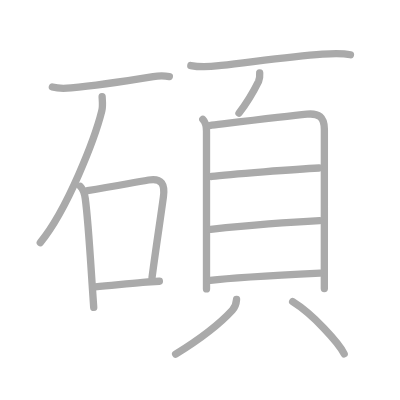
t = 0.00 s
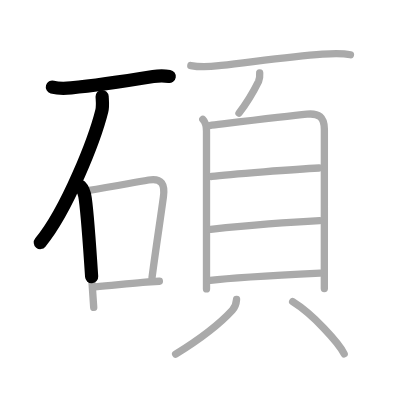
t = 2.75 s
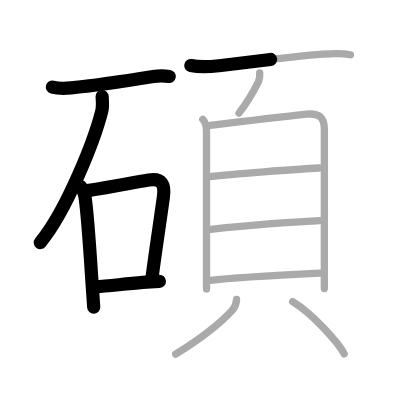
t = 5.50 s
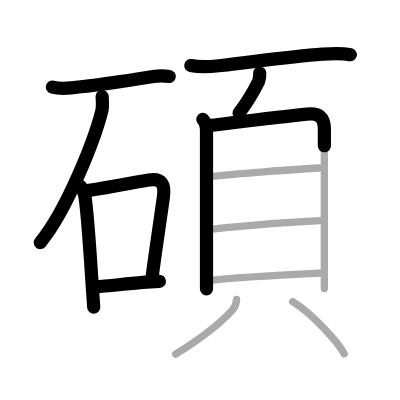
t = 8.50 s
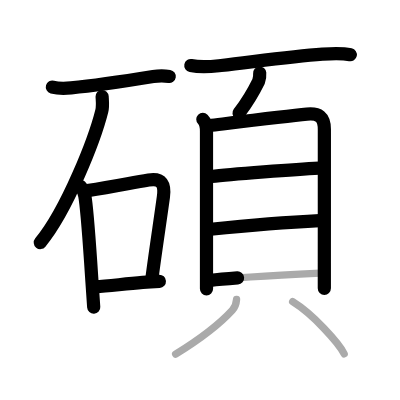
t = 11.25 s
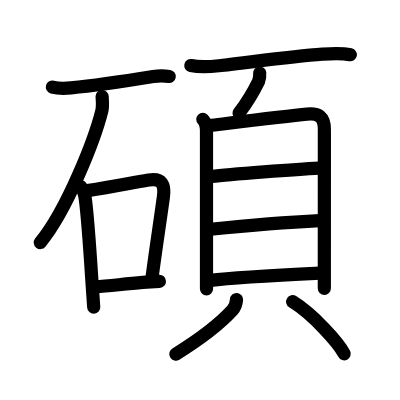
t = 14.00 s

The animated SVG that drew these frames (rendered in a browser with its animation timeline set to each time). Animation: 14 SMIL elements (animate=14); one cycle of 14.00 s.

<?xml version="1.0" standalone="no"?>
<!DOCTYPE svg PUBLIC "-//W3C//DTD SVG 1.1//EN"   "http://www.w3.org/Graphics/SVG/1.1/DTD/svg11.dtd">
<svg width="400px" height="400px"  version="1.1" xmlns="http://www.w3.org/2000/svg">
  <defs>
    <marker id="Triangle" viewBox="0 0 10 10" refX="0" refY="5" markerUnits="strokeWidth" markerWidth="3" style="stroke-opacity:0%;fill:#aaaaaa;" markerHeight="2" orient="auto">
      <path d="M 0 0 L 10 5 L 0 10 z" />
    </marker>
    
    <marker id="Arrow" viewBox="0 0 10 10" refX="5" refY="5" markerUnits="strokeWidth" markerWidth="1.8" style="stroke-opacity:0%;fill:#770000;" markerHeight="2" orient="auto">
      <path d="M 0 4 L 6 4 L 4 1 L 10 5 L 4 9 L 6 6 L 0 6 z" />
        <circle cx="5" cy="5" r="5" />
      </marker>
    
    <marker id="TriangleRed" viewBox="0 0 10 10" refX="0" refY="5" markerUnits="strokeWidth" markerWidth="3" style="stroke-opacity:0%;fill:#CC0000;" markerHeight="2" orient="auto">
      <path d="M 0 0 L 10 5 L 0 10 z" />
    </marker>
    
    <marker id="ArrowRed" viewBox="0 0 10 10" refX="5" refY="5" markerUnits="strokeWidth" markerWidth="1.8" style="stroke-opacity:0%;fill:#CC0000;" markerHeight="2" orient="auto">
      <path d="M 0 4 L 6 4 L 4 1 L 10 5 L 4 9 L 6 6 L 0 6 z" />
        <circle cx="5" cy="5" r="5" />
      </marker>
    
  </defs>
  
  <path style="fill:#ffffff; fill-opacity:100%; fill-rule:evenodd; stroke-width:0;" d="M 0 0 L 400px 0 L 400px 400px L 0 400px L 0 0" />

  <g transform="scale(3.6697247706422 3.6697247706422)">
<path style="fill:none; fill-opacity:0%; fill-rule:evenodd; stroke:#aaaaaa; stroke-opacity:100%; stroke-width: 1.5pt; stroke-linejoin:round; stroke-linecap:round;" d="M14.27 23.73c1.47 0.4 3.59 0.38 5.11 0.23c7.12-0.68 14.62-1.84 22.37-3.09c1.54-0.25 2.87-0.27 4.4-0.02"></path>
<path style="fill:none; fill-opacity:0%; fill-rule:evenodd; stroke:#aaaaaa; stroke-opacity:100%; stroke-width: 1.5pt; stroke-linejoin:round; stroke-linecap:round;" d="M27.83 26.31c0.04 0.98 0.25 2.56-0.09 3.93c-1.87 7.51-9.37 26.88-16.76 35.86"></path>
<path style="fill:none; fill-opacity:0%; fill-rule:evenodd; stroke:#aaaaaa; stroke-opacity:100%; stroke-width: 1.5pt; stroke-linejoin:round; stroke-linecap:round;" d="M21.86 50.76c0.94 0.94 1.18 1.94 1.37 3.36c0.71 5.12 1.3 14.5 1.83 22.63c0.17 2.51 0.33 4.9 0.48 7.01"></path>
<path style="fill:none; fill-opacity:0%; fill-rule:evenodd; stroke:#aaaaaa; stroke-opacity:100%; stroke-width: 1.5pt; stroke-linejoin:round; stroke-linecap:round;" d="M23.83 51.95c7.62-1.19 11.87-2.11 16.68-2.9c3.61-0.6 4.48 1.2 4.02 4.6c-0.85 6.24-2.01 13.7-3.1 21.95"></path>
<path style="fill:none; fill-opacity:0%; fill-rule:evenodd; stroke:#aaaaaa; stroke-opacity:100%; stroke-width: 1.5pt; stroke-linejoin:round; stroke-linecap:round;" d="M25.95 78.19c4.23-0.33 8.29-0.85 12.94-1.23c1.45-0.12 2.95-0.22 4.54-0.31"></path>
<path style="fill:none; fill-opacity:0%; fill-rule:evenodd; stroke:#aaaaaa; stroke-opacity:100%; stroke-width: 1.5pt; stroke-linejoin:round; stroke-linecap:round;" d="M52 17.87c3.25 0.63 5.62 0.27 8.26-0.03c9.65-1.11 18.98-2.45 27.62-3.09c2.59-0.19 5.07-0.38 7.62 0.17"></path>
<path style="fill:none; fill-opacity:0%; fill-rule:evenodd; stroke:#aaaaaa; stroke-opacity:100%; stroke-width: 1.5pt; stroke-linejoin:round; stroke-linecap:round;" d="M70.77 19.89c0.06 0.78-0.04 1.53-0.3 2.27c-1.34 2.72-2.79 5.31-5.34 8.67"></path>
<path style="fill:none; fill-opacity:0%; fill-rule:evenodd; stroke:#aaaaaa; stroke-opacity:100%; stroke-width: 1.5pt; stroke-linejoin:round; stroke-linecap:round;" d="M55.27 32.52c0.86 0.86 1 2.16 1 3.23c0 4.3 0 24.69 0 36.12c0 3.19 0 5.67 0 6.86"></path>
<path style="fill:none; fill-opacity:0%; fill-rule:evenodd; stroke:#aaaaaa; stroke-opacity:100%; stroke-width: 1.5pt; stroke-linejoin:round; stroke-linecap:round;" d="M57.11 34.21c6.15-0.74 20.96-2.56 26.52-3.1c3.22-0.32 4.76 0.76 4.76 4.14c0 6.82 0 25.49-0.01 36.37c0 3.27 0 5.79 0 7"></path>
<path style="fill:none; fill-opacity:0%; fill-rule:evenodd; stroke:#aaaaaa; stroke-opacity:100%; stroke-width: 1.5pt; stroke-linejoin:round; stroke-linecap:round;" d="M57.68 48.09c4.73-0.6 23.44-2 29.26-2.3"></path>
<path style="fill:none; fill-opacity:0%; fill-rule:evenodd; stroke:#aaaaaa; stroke-opacity:100%; stroke-width: 1.5pt; stroke-linejoin:round; stroke-linecap:round;" d="M57.42 62.48c6.61-0.68 21.84-1.97 29.68-2.35"></path>
<path style="fill:none; fill-opacity:0%; fill-rule:evenodd; stroke:#aaaaaa; stroke-opacity:100%; stroke-width: 1.5pt; stroke-linejoin:round; stroke-linecap:round;" d="M57.3 76.41c6.61-0.8 21.59-1.56 29.94-1.97"></path>
<path style="fill:none; fill-opacity:0%; fill-rule:evenodd; stroke:#aaaaaa; stroke-opacity:100%; stroke-width: 1.5pt; stroke-linejoin:round; stroke-linecap:round;" d="M64.46 81.61c-0.08 1.14-0.29 1.99-1.16 2.93c-3.17 3.46-8.55 7.71-15.44 11.97"></path>
<path style="fill:none; fill-opacity:0%; fill-rule:evenodd; stroke:#aaaaaa; stroke-opacity:100%; stroke-width: 1.5pt; stroke-linejoin:round; stroke-linecap:round;" d="M79.75 82.22c5.54 3.42 12.52 11.2 14.04 14.19"></path>

<path style="fill:none; fill-opacity:0%; fill-rule:evenodd; stroke:#000000; stroke-opacity:100%; stroke-width: 2.7pt; stroke-linejoin:round; stroke-linecap:round;" d="M14.27 23.73c1.47 0.4 3.59 0.38 5.11 0.23c7.12-0.68 14.62-1.84 22.37-3.09c1.54-0.25 2.87-0.27 4.4-0.02" pathLength="100" stroke-dashoffset="100" stroke-dasharray="100 105"><animate id="dashAnim1" attributeName="stroke-dashoffset" from="100" to="0" dur="1s" calcMode="linear" fill="freeze"/></path>
<path style="fill:none; fill-opacity:0%; fill-rule:evenodd; stroke:#000000; stroke-opacity:100%; stroke-width: 2.7pt; stroke-linejoin:round; stroke-linecap:round;" d="M27.83 26.31c0.04 0.98 0.25 2.56-0.09 3.93c-1.87 7.51-9.37 26.88-16.76 35.86" pathLength="100" stroke-dashoffset="100" stroke-dasharray="100 105"><animate id="dashAnim2" attributeName="stroke-dashoffset" from="100" to="0" dur="1s" calcMode="linear" begin="dashAnim1.end" fill="freeze"/></path>
<path style="fill:none; fill-opacity:0%; fill-rule:evenodd; stroke:#000000; stroke-opacity:100%; stroke-width: 2.7pt; stroke-linejoin:round; stroke-linecap:round;" d="M21.86 50.76c0.94 0.94 1.18 1.94 1.37 3.36c0.71 5.12 1.3 14.5 1.83 22.63c0.17 2.51 0.33 4.9 0.48 7.01" pathLength="100" stroke-dashoffset="100" stroke-dasharray="100 105"><animate id="dashAnim3" attributeName="stroke-dashoffset" from="100" to="0" dur="1s" calcMode="linear" begin="dashAnim2.end" fill="freeze"/></path>
<path style="fill:none; fill-opacity:0%; fill-rule:evenodd; stroke:#000000; stroke-opacity:100%; stroke-width: 2.7pt; stroke-linejoin:round; stroke-linecap:round;" d="M23.83 51.95c7.62-1.19 11.87-2.11 16.68-2.9c3.61-0.6 4.48 1.2 4.02 4.6c-0.85 6.24-2.01 13.7-3.1 21.95" pathLength="100" stroke-dashoffset="100" stroke-dasharray="100 105"><animate id="dashAnim4" attributeName="stroke-dashoffset" from="100" to="0" dur="1s" calcMode="linear" begin="dashAnim3.end" fill="freeze"/></path>
<path style="fill:none; fill-opacity:0%; fill-rule:evenodd; stroke:#000000; stroke-opacity:100%; stroke-width: 2.7pt; stroke-linejoin:round; stroke-linecap:round;" d="M25.95 78.19c4.23-0.33 8.29-0.85 12.94-1.23c1.45-0.12 2.95-0.22 4.54-0.31" pathLength="100" stroke-dashoffset="100" stroke-dasharray="100 105"><animate id="dashAnim5" attributeName="stroke-dashoffset" from="100" to="0" dur="1s" calcMode="linear" begin="dashAnim4.end" fill="freeze"/></path>
<path style="fill:none; fill-opacity:0%; fill-rule:evenodd; stroke:#000000; stroke-opacity:100%; stroke-width: 2.7pt; stroke-linejoin:round; stroke-linecap:round;" d="M52 17.87c3.25 0.63 5.62 0.27 8.26-0.03c9.65-1.11 18.98-2.45 27.62-3.09c2.59-0.19 5.07-0.38 7.62 0.17" pathLength="100" stroke-dashoffset="100" stroke-dasharray="100 105"><animate id="dashAnim6" attributeName="stroke-dashoffset" from="100" to="0" dur="1s" calcMode="linear" begin="dashAnim5.end" fill="freeze"/></path>
<path style="fill:none; fill-opacity:0%; fill-rule:evenodd; stroke:#000000; stroke-opacity:100%; stroke-width: 2.7pt; stroke-linejoin:round; stroke-linecap:round;" d="M70.77 19.89c0.06 0.78-0.04 1.53-0.3 2.27c-1.34 2.72-2.79 5.31-5.34 8.67" pathLength="100" stroke-dashoffset="100" stroke-dasharray="100 105"><animate id="dashAnim7" attributeName="stroke-dashoffset" from="100" to="0" dur="1s" calcMode="linear" begin="dashAnim6.end" fill="freeze"/></path>
<path style="fill:none; fill-opacity:0%; fill-rule:evenodd; stroke:#000000; stroke-opacity:100%; stroke-width: 2.7pt; stroke-linejoin:round; stroke-linecap:round;" d="M55.27 32.52c0.86 0.86 1 2.16 1 3.23c0 4.3 0 24.69 0 36.12c0 3.19 0 5.67 0 6.86" pathLength="100" stroke-dashoffset="100" stroke-dasharray="100 105"><animate id="dashAnim8" attributeName="stroke-dashoffset" from="100" to="0" dur="1s" calcMode="linear" begin="dashAnim7.end" fill="freeze"/></path>
<path style="fill:none; fill-opacity:0%; fill-rule:evenodd; stroke:#000000; stroke-opacity:100%; stroke-width: 2.7pt; stroke-linejoin:round; stroke-linecap:round;" d="M57.11 34.21c6.15-0.74 20.96-2.56 26.52-3.1c3.22-0.32 4.76 0.76 4.76 4.14c0 6.82 0 25.49-0.01 36.37c0 3.27 0 5.79 0 7" pathLength="100" stroke-dashoffset="100" stroke-dasharray="100 105"><animate id="dashAnim9" attributeName="stroke-dashoffset" from="100" to="0" dur="1s" calcMode="linear" begin="dashAnim8.end" fill="freeze"/></path>
<path style="fill:none; fill-opacity:0%; fill-rule:evenodd; stroke:#000000; stroke-opacity:100%; stroke-width: 2.7pt; stroke-linejoin:round; stroke-linecap:round;" d="M57.68 48.09c4.73-0.6 23.44-2 29.26-2.3" pathLength="100" stroke-dashoffset="100" stroke-dasharray="100 105"><animate id="dashAnim10" attributeName="stroke-dashoffset" from="100" to="0" dur="1s" calcMode="linear" begin="dashAnim9.end" fill="freeze"/></path>
<path style="fill:none; fill-opacity:0%; fill-rule:evenodd; stroke:#000000; stroke-opacity:100%; stroke-width: 2.7pt; stroke-linejoin:round; stroke-linecap:round;" d="M57.42 62.48c6.61-0.68 21.84-1.97 29.68-2.35" pathLength="100" stroke-dashoffset="100" stroke-dasharray="100 105"><animate id="dashAnim11" attributeName="stroke-dashoffset" from="100" to="0" dur="1s" calcMode="linear" begin="dashAnim10.end" fill="freeze"/></path>
<path style="fill:none; fill-opacity:0%; fill-rule:evenodd; stroke:#000000; stroke-opacity:100%; stroke-width: 2.7pt; stroke-linejoin:round; stroke-linecap:round;" d="M57.3 76.41c6.61-0.8 21.59-1.56 29.94-1.97" pathLength="100" stroke-dashoffset="100" stroke-dasharray="100 105"><animate id="dashAnim12" attributeName="stroke-dashoffset" from="100" to="0" dur="1s" calcMode="linear" begin="dashAnim11.end" fill="freeze"/></path>
<path style="fill:none; fill-opacity:0%; fill-rule:evenodd; stroke:#000000; stroke-opacity:100%; stroke-width: 2.7pt; stroke-linejoin:round; stroke-linecap:round;" d="M64.46 81.61c-0.08 1.14-0.29 1.99-1.16 2.93c-3.17 3.46-8.55 7.71-15.44 11.97" pathLength="100" stroke-dashoffset="100" stroke-dasharray="100 105"><animate id="dashAnim13" attributeName="stroke-dashoffset" from="100" to="0" dur="1s" calcMode="linear" begin="dashAnim12.end" fill="freeze"/></path>
<path style="fill:none; fill-opacity:0%; fill-rule:evenodd; stroke:#000000; stroke-opacity:100%; stroke-width: 2.7pt; stroke-linejoin:round; stroke-linecap:round;" d="M79.75 82.22c5.54 3.42 12.52 11.2 14.04 14.19" pathLength="100" stroke-dashoffset="100" stroke-dasharray="100 105"><animate id="dashAnim14" attributeName="stroke-dashoffset" from="100" to="0" dur="1s" calcMode="linear" begin="dashAnim13.end" fill="freeze"/></path>

</g>

</svg>  
          
